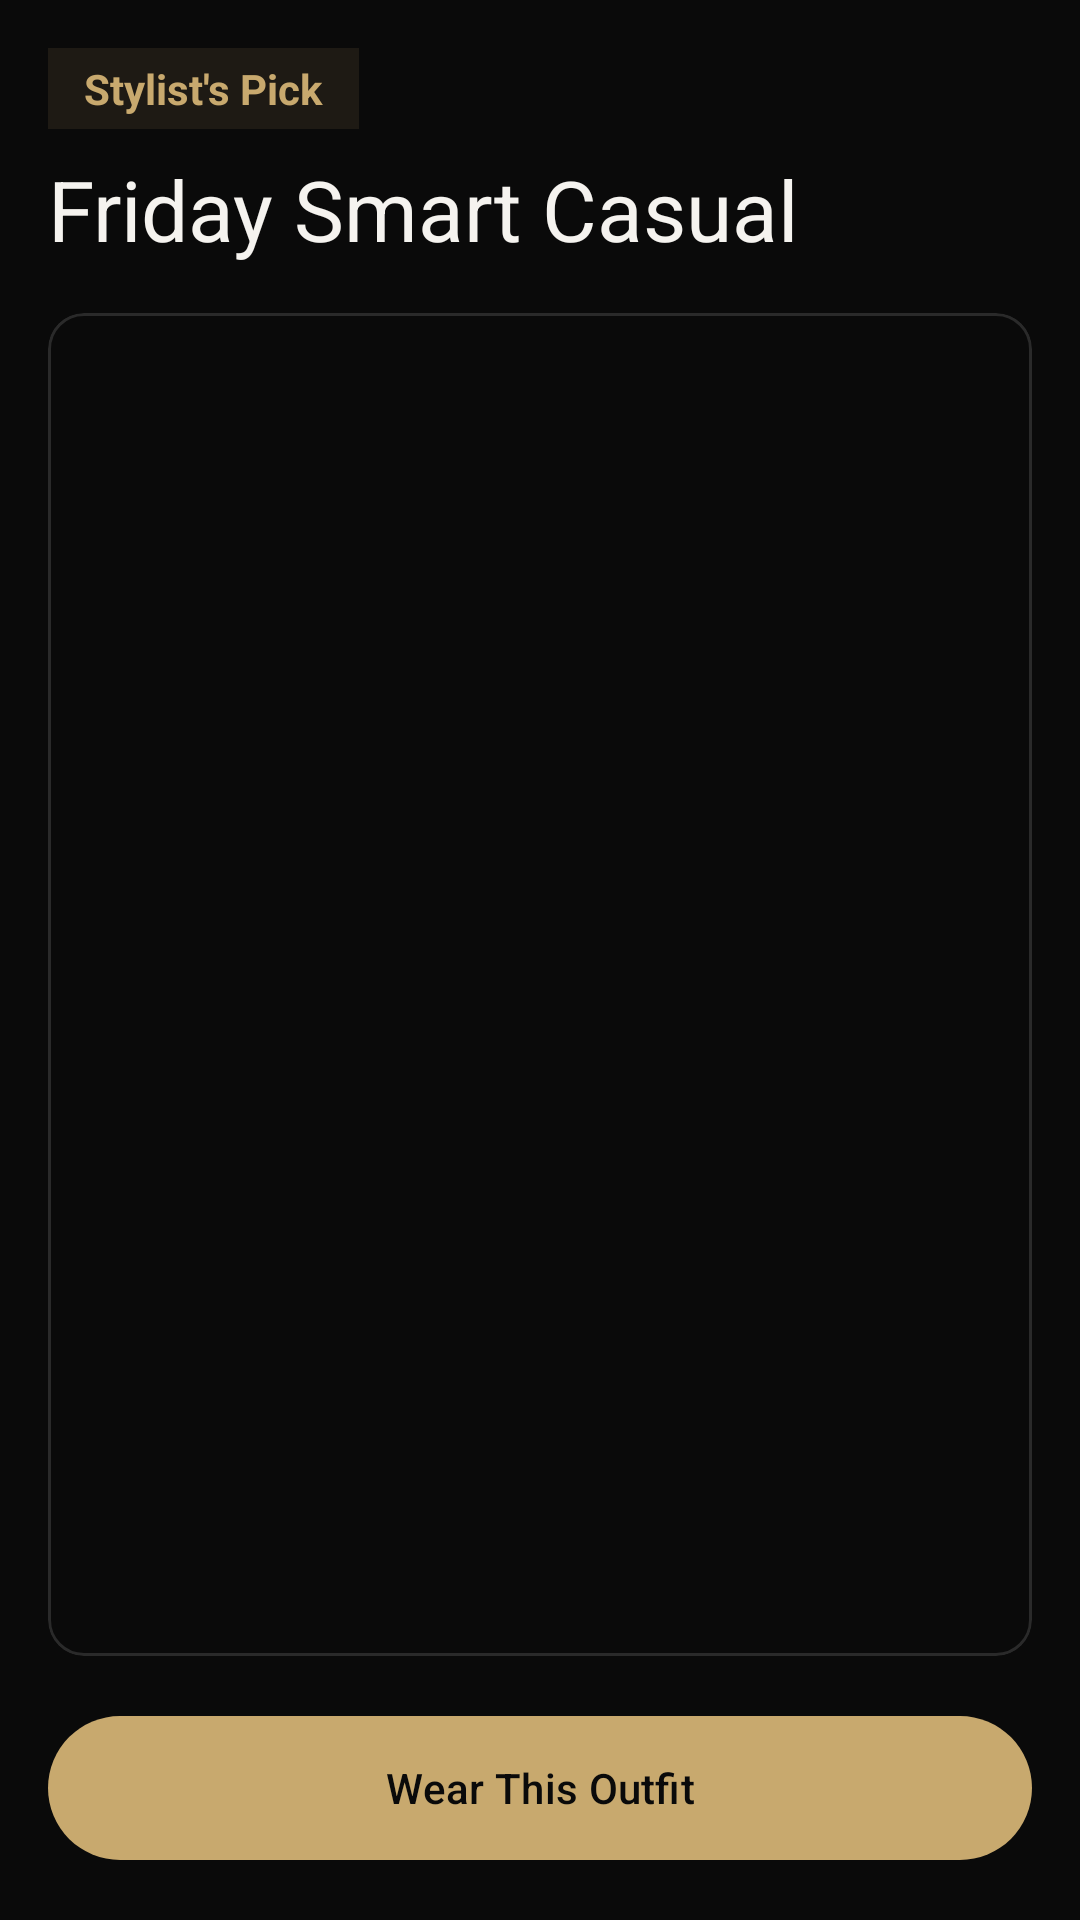

Android layout source for this screen:
<!-- AndroidManifest.xml: application theme Theme.SmartWardrobe -->
<!-- res/layout/fragment_ootd.xml -->
<?xml version="1.0" encoding="utf-8"?>
<androidx.constraintlayout.widget.ConstraintLayout xmlns:android="http://schemas.android.com/apk/res/android"
    xmlns:app="http://schemas.android.com/apk/res-auto"
    android:layout_width="match_parent"
    android:layout_height="match_parent"
    android:background="@color/black">

    <TextView
        android:id="@+id/tvOotdBadge"
        android:layout_width="wrap_content"
        android:layout_height="wrap_content"
        android:text="Stylist's Pick"
        android:textColor="@color/accent"
        android:background="#1E1A14"
        android:paddingHorizontal="12dp"
        android:paddingVertical="4dp"
        android:layout_margin="16dp"
        android:textStyle="bold"
        app:layout_constraintTop_toTopOf="parent"
        app:layout_constraintStart_toStartOf="parent"/>

    <TextView
        android:id="@+id/tvOotdTitle"
        android:layout_width="0dp"
        android:layout_height="wrap_content"
        android:text="Friday Smart Casual"
        android:textColor="@color/white"
        android:textSize="28sp"
        android:layout_marginHorizontal="16dp"
        android:layout_marginTop="8dp"
        app:layout_constraintTop_toBottomOf="@id/tvOotdBadge"
        app:layout_constraintStart_toStartOf="parent"
        app:layout_constraintEnd_toEndOf="parent"/>

    <com.google.android.material.card.MaterialCardView
        android:id="@+id/cardOotdHero"
        android:layout_width="0dp"
        android:layout_height="0dp"
        android:layout_margin="16dp"
        app:cardBackgroundColor="@color/card_bg"
        app:strokeColor="@color/border_color"
        app:strokeWidth="1dp"
        app:cardCornerRadius="12dp"
        app:layout_constraintTop_toBottomOf="@id/tvOotdTitle"
        app:layout_constraintBottom_toTopOf="@id/btnWear"
        app:layout_constraintStart_toStartOf="parent"
        app:layout_constraintEnd_toEndOf="parent">
        
        <ImageView
            android:layout_width="match_parent"
            android:layout_height="match_parent"
            android:scaleType="centerCrop"
            android:background="@color/black" />
            
    </com.google.android.material.card.MaterialCardView>

    <com.google.android.material.button.MaterialButton
        android:id="@+id/btnWear"
        android:layout_width="match_parent"
        android:layout_height="56dp"
        android:layout_margin="16dp"
        android:text="Wear This Outfit"
        android:textColor="@color/black"
        app:backgroundTint="@color/accent"
        app:layout_constraintBottom_toBottomOf="parent"/>

</androidx.constraintlayout.widget.ConstraintLayout>
<!-- resources referenced by this layout -->
<resources>
  <color name="accent">#C8A96E</color>
  <color name="black">#0A0A0A</color>
  <color name="border_color">#2A2A2A</color>
  <color name="card_bg">#141414</color>
  <color name="white">#F5F3EF</color>
  <style name="Theme.SmartWardrobe" parent="Base.Theme.SmartWardrobe" />
  <style name="Base.Theme.SmartWardrobe" parent="Theme.Material3.DayNight.NoActionBar">
          
          <item name="colorPrimary">@color/accent</item>
          <item name="android:statusBarColor">@color/black</item>
          <item name="android:windowBackground">@color/black</item>
          <item name="android:navigationBarColor">@color/black</item>
      </style>
</resources>
